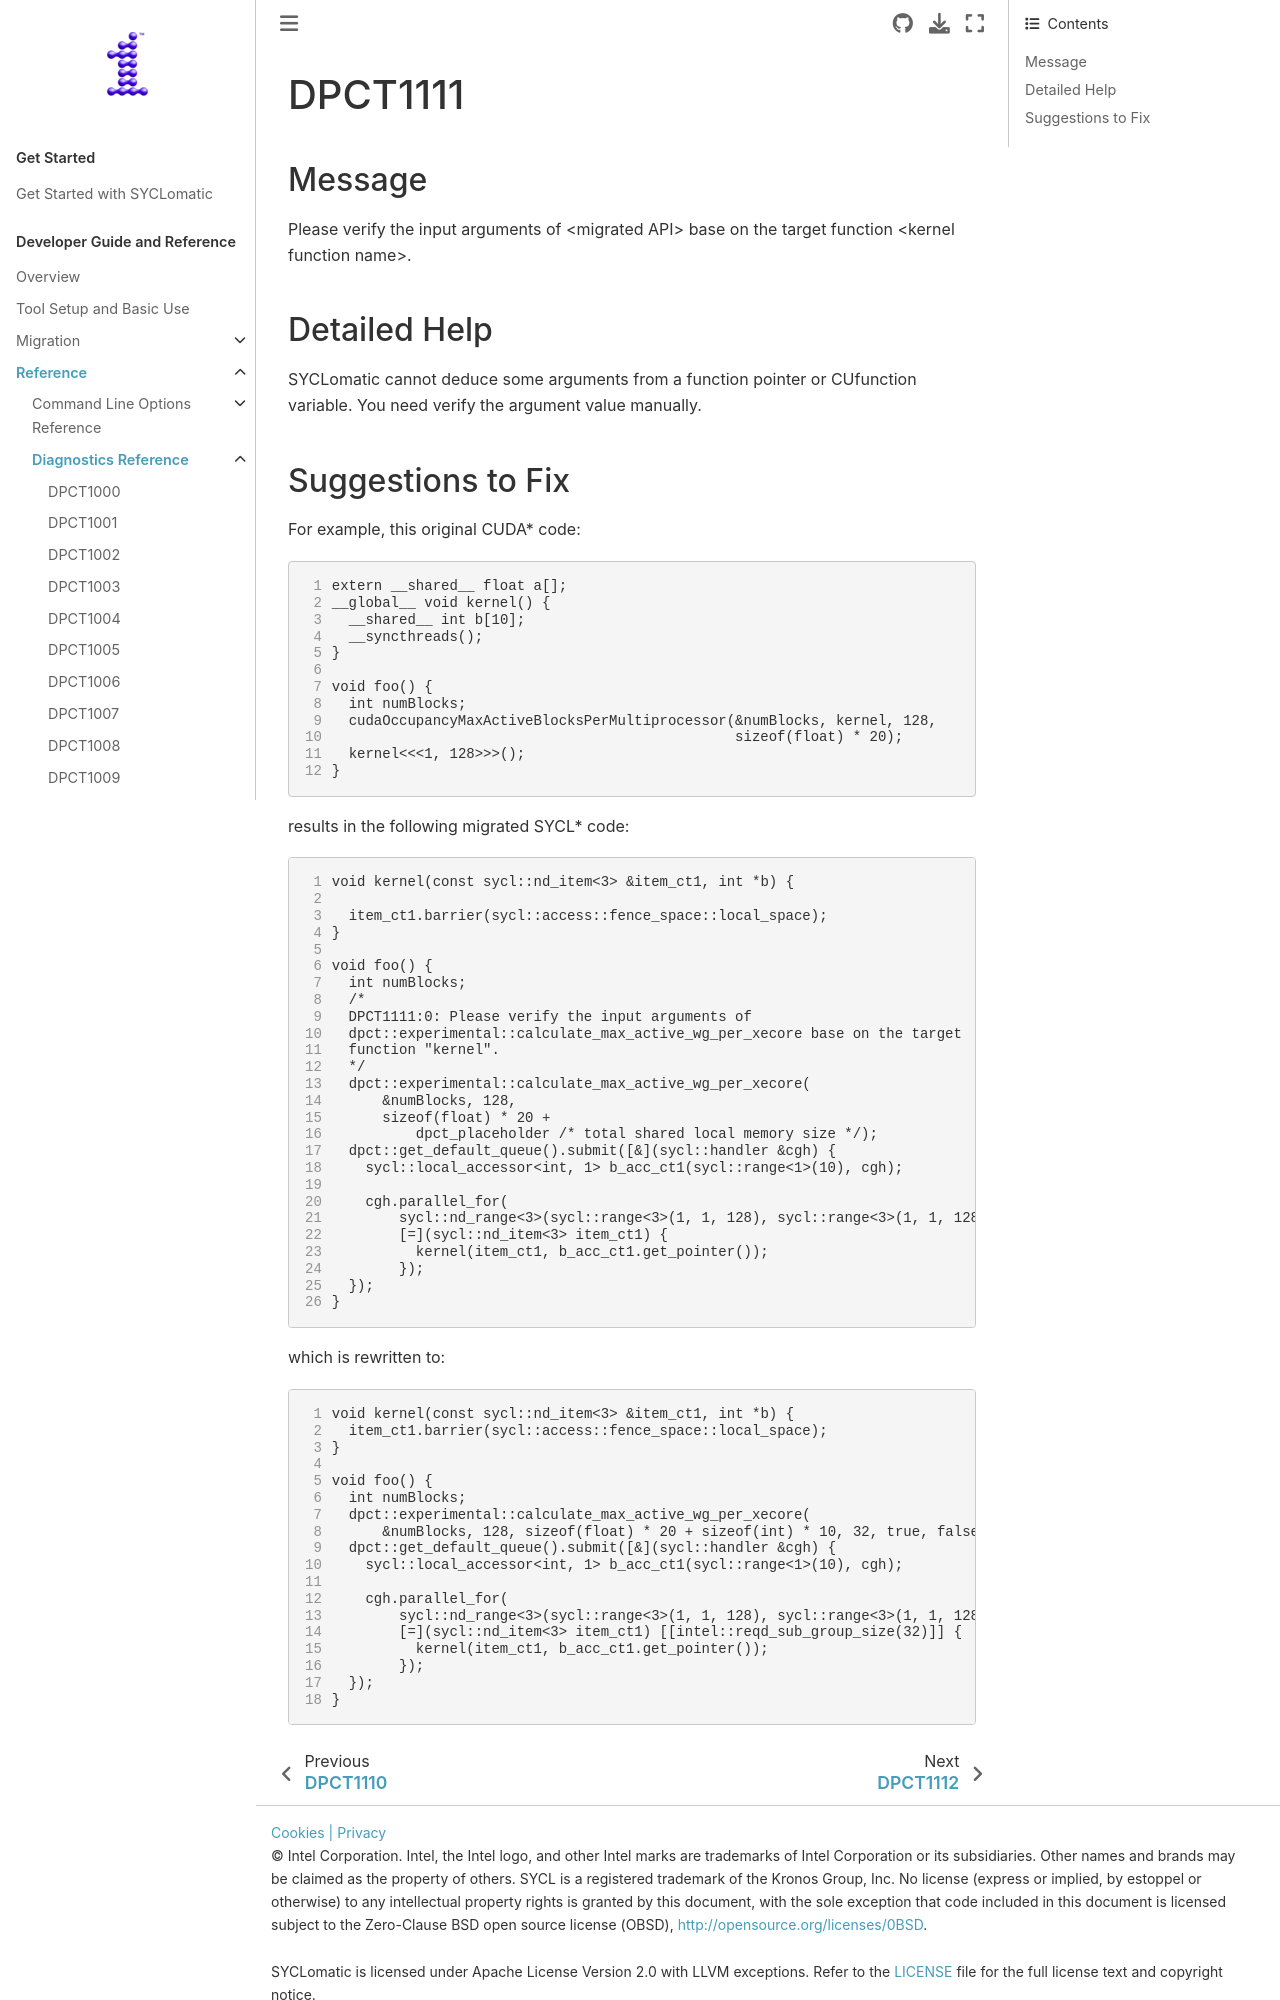

repository: oneapi-src/SYCLomatic · page: dev_guide/reference/diagnostic_ref/dpct1111.html · generator: sphinx

.. _DPCT1111:

DPCT1111
========

Message
-------

.. _msg-1111-start:

Please verify the input arguments of <migrated API> base on the target function <kernel function name>.

.. _msg-1111-end:

Detailed Help
-------------

|tool_name| cannot deduce some arguments from a function pointer or CUfunction
variable. You need verify the argument value manually.
